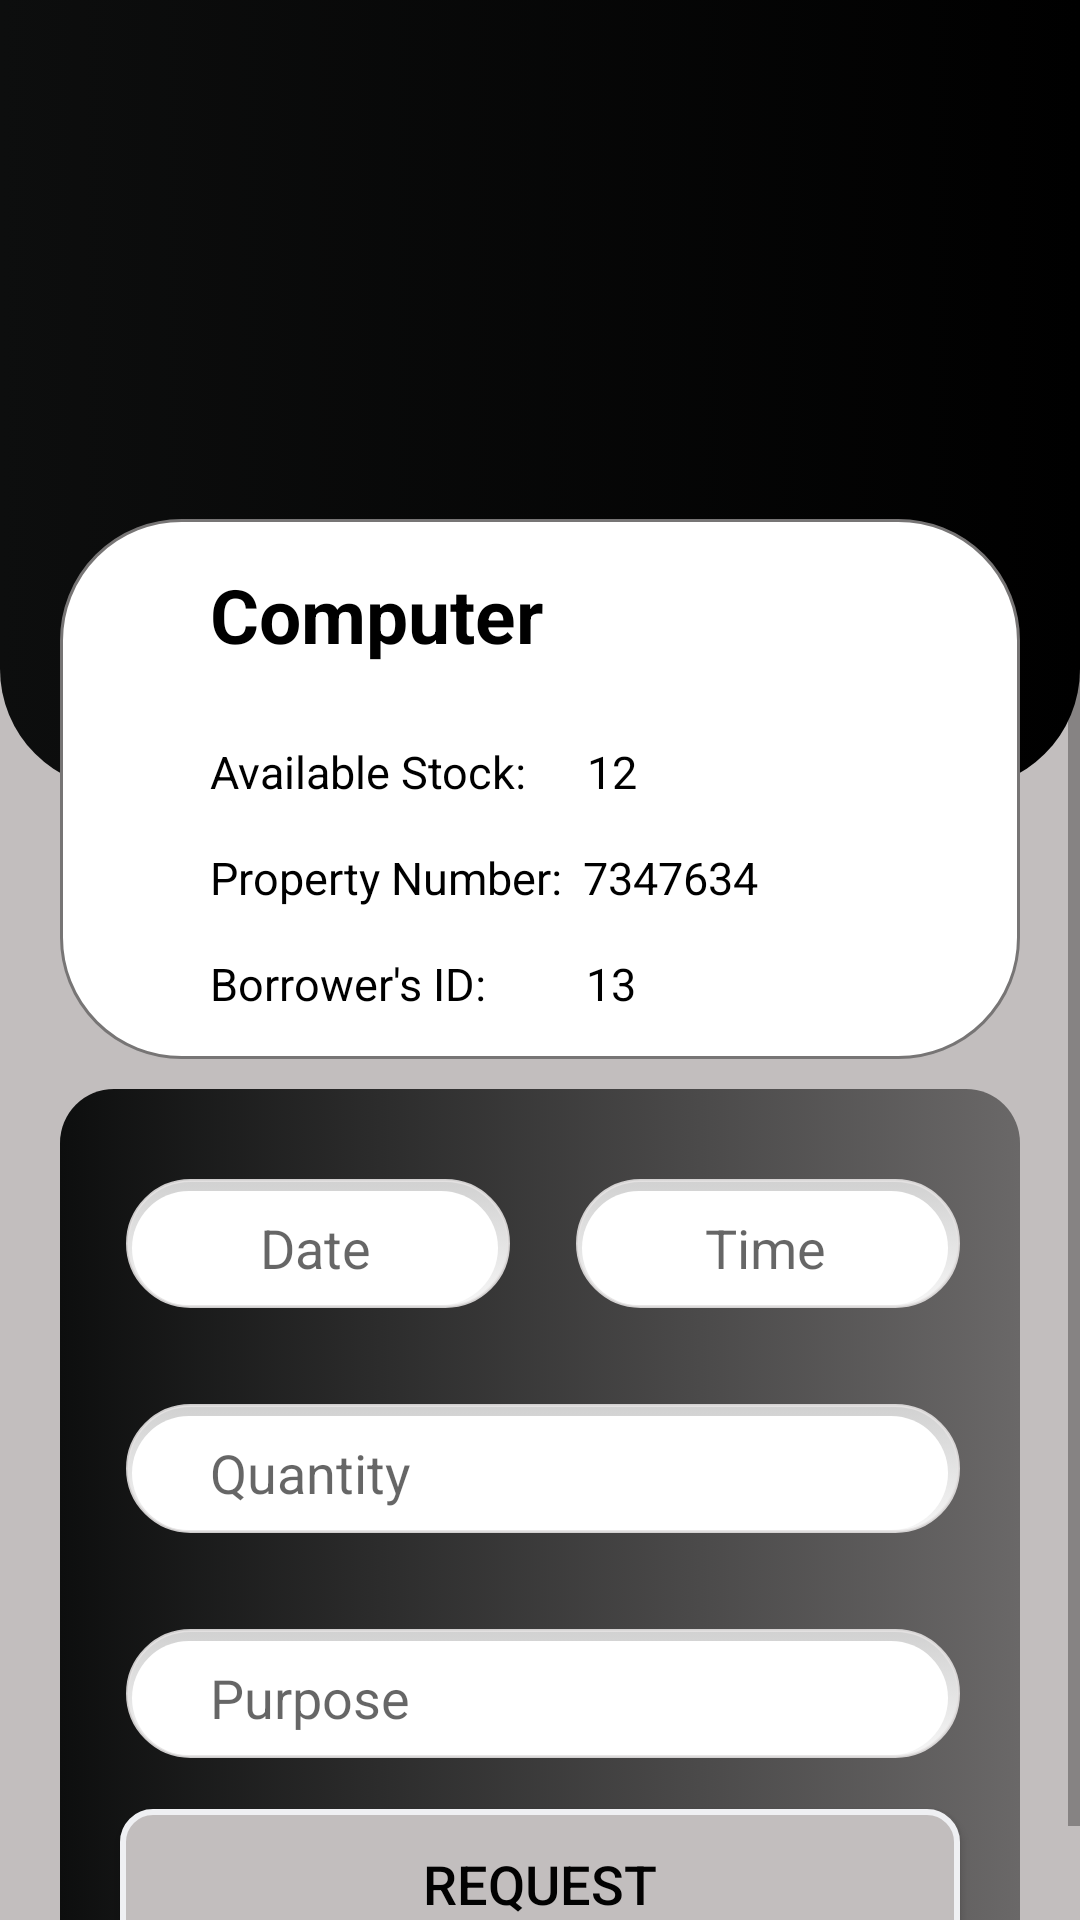

Layout XML and referenced resources for this Android screen:
<!-- AndroidManifest.xml: application theme Theme.BISU_InventoryQRcode -->
<!-- res/layout/details.xml -->
<?xml version="1.0" encoding="utf-8"?>
<androidx.constraintlayout.widget.ConstraintLayout xmlns:android="http://schemas.android.com/apk/res/android"
    xmlns:app="http://schemas.android.com/apk/res-auto"
    xmlns:tools="http://schemas.android.com/tools"
    android:layout_width="match_parent"
    android:layout_height="match_parent"
    android:background="#C2BEBE"
    tools:context=".UserDashboard">

    <ScrollView
        android:layout_width="match_parent"
        android:layout_height="match_parent" >

        <LinearLayout
            android:layout_width="match_parent"
            android:layout_height="wrap_content"
            android:orientation="vertical">

            <androidx.constraintlayout.widget.ConstraintLayout
                android:layout_width="match_parent"
                android:layout_height="wrap_content"
                android:paddingBottom="10dp">

                <ImageView
                    android:id="@+id/imageView8"
                    android:layout_width="0dp"
                    android:layout_height="0dp"
                    android:src="@drawable/top_background_gradient"
                    app:layout_constraintBottom_toBottomOf="@+id/imageView7"
                    app:layout_constraintEnd_toEndOf="parent"
                    app:layout_constraintStart_toStartOf="@+id/imageView7"
                    app:layout_constraintTop_toTopOf="@+id/imageView7" />

                <ImageView
                    android:id="@+id/imageView7"
                    android:layout_width="match_parent"
                    android:layout_height="263dp"
                    android:src="@drawable/top_background"
                    app:layout_constraintEnd_toEndOf="parent"
                    app:layout_constraintStart_toStartOf="parent"
                    app:layout_constraintTop_toTopOf="parent" />


                <LinearLayout
                    android:layout_width="match_parent"
                    android:layout_height="180dp"
                    android:layout_marginStart="20dp"
                    android:layout_marginEnd="20dp"
                    android:background="@drawable/viewpager"
                    android:elevation="4dp"
                    android:orientation="vertical"
                    app:layout_constraintBottom_toBottomOf="@+id/imageView8"
                    app:layout_constraintEnd_toEndOf="parent"
                    app:layout_constraintStart_toStartOf="parent"
                    app:layout_constraintTop_toBottomOf="@+id/imageView8">

                    <TextView
                        android:id="@+id/descrip"
                        android:layout_marginStart="50dp"
                        android:layout_width="wrap_content"
                        android:layout_height="wrap_content"
                        android:layout_weight="1"
                        android:layout_marginTop="15dp"
                        android:textSize="25dp"
                        android:textColor="@color/black"
                        android:textStyle="bold"
                        android:text="Computer" />

                    
                    <LinearLayout
                        android:layout_width="match_parent"
                        android:layout_height="wrap_content"
                        android:orientation="horizontal"
                        android:layout_marginStart="50dp"
                        android:layout_marginTop="15dp">

                        <TextView
                            android:id="@+id/textView14"
                            android:textSize="15dp"
                            android:textColor="@color/black"
                            android:layout_width="wrap_content"
                            android:layout_height="wrap_content"
                            android:text="Available Stock:" />

                        <TextView
                            android:id="@+id/stock"
                            android:textColor="@color/black"
                            android:layout_width="100dp"
                            android:layout_marginStart="20dp"
                        android:layout_height="wrap_content"
                        android:textSize="15dp"
                        android:text="12"
                        android:gravity="center_vertical"/>
                    </LinearLayout>

                    <LinearLayout
                        android:layout_width="match_parent"
                        android:layout_height="wrap_content"
                        android:orientation="horizontal"
                        android:layout_marginStart="50dp"
                        android:layout_marginTop="15dp">

                        <TextView
                            android:id="@+id/textView15"
                            android:textColor="@color/black"
                            android:layout_width="wrap_content"
                            android:layout_height="wrap_content"
                            android:textSize="15dp"
                            android:text="Property Number:" />

                        <TextView
                            android:id="@+id/propertyNumber"
                            android:textColor="@color/black"
                            android:layout_width="100dp"
                            android:layout_marginStart="7dp"
                        android:layout_height="wrap_content"
                        android:textSize="15dp"
                        android:text="7347634"
                        android:gravity="center_vertical"/>
                    </LinearLayout>

                    <LinearLayout
                        android:layout_width="match_parent"
                        android:layout_height="wrap_content"
                        android:orientation="horizontal"
                        android:layout_marginStart="50dp"
                        android:layout_marginTop="15dp"
                        android:layout_marginBottom="15dp">

                        <TextView
                            android:id="@+id/textView16"
                            android:textColor="@color/black"
                            android:layout_width="wrap_content"
                            android:layout_height="wrap_content"
                            android:textSize="15dp"
                            android:text="Borrower's ID:" />

                        <TextView
                            android:id="@+id/borrowers_id"
                            android:textColor="@color/black"
                            android:layout_width="100dp"
                        android:layout_height="wrap_content"
                        android:textSize="15dp"
                        android:text="13"
                            android:layout_marginStart="33dp"
                        android:gravity="center_vertical"/>

                    </LinearLayout>


                </LinearLayout>

            </androidx.constraintlayout.widget.ConstraintLayout>

            <LinearLayout
                android:layout_width="match_parent"
                android:layout_height="310dp"
                android:layout_marginStart="20dp"
                android:layout_marginEnd="20dp"
                android:background="@drawable/black_top_button"
                android:orientation="vertical">

                <LinearLayout
                    android:layout_width="match_parent"
                    android:layout_height="wrap_content"
                    android:orientation="horizontal"
                    android:layout_marginStart="20dp"
                    android:layout_marginEnd="20dp"
                    android:layout_marginTop="30dp">

                    <EditText
                        android:id="@+id/dateAcquired"
                        android:layout_width="0dp"
                        android:layout_weight="1"
                        android:layout_height="45dp"
                        android:layout_marginEnd="10dp"
                        android:background="@drawable/edittext"
                        android:ems="10"
                        android:inputType="text"
                        android:hint="Date"
                        android:gravity="center"/>

                    <EditText
                        android:id="@+id/time"
                        android:layout_width="0dp"
                        android:layout_weight="1"
                        android:layout_height="45dp"
                        android:layout_marginStart="10dp"
                        android:background="@drawable/edittext"
                        android:ems="10"
                        android:inputType="text"
                        android:hint="Time"
                        android:gravity="center"/>
                </LinearLayout>


                <EditText
                    android:id="@+id/quantity"
                    android:layout_width="match_parent"
                    android:layout_height="45dp"
                    android:layout_marginTop="30dp"
                    android:layout_marginStart="20dp"
                    android:layout_marginEnd="20dp"
                    android:background="@drawable/edittext"
                    android:ems="10"
                    android:inputType="text"
                    android:hint="Quantity"
                    android:paddingStart="30dp"/>

                <EditText
                    android:id="@+id/purpose"
                    android:layout_width="match_parent"
                    android:layout_height="45dp"
                    android:layout_marginTop="30dp"
                    android:layout_marginStart="20dp"
                    android:layout_marginEnd="20dp"
                    android:background="@drawable/edittext"
                    android:ems="10"
                    android:inputType="text"
                    android:hint="Purpose"
                    android:paddingStart="30dp"/>

                <androidx.appcompat.widget.AppCompatButton
                    android:id="@+id/request_button"
                    android:layout_width="match_parent"
                    android:layout_height="50dp"
                    android:layout_marginTop="15dp"
                    android:layout_marginStart="20dp"
                    android:background="@drawable/req_btn"
                    android:layout_marginEnd="20dp"
                    android:text="Request"
                    android:textSize="18sp"
                    android:textColor="#020202"/>

            </LinearLayout>


        </LinearLayout>
    </ScrollView>

</androidx.constraintlayout.widget.ConstraintLayout>
<!-- resources referenced by this layout -->
<resources>
  <color name="black">#FF000000</color>
  <!-- drawable black_top_button (drawable) -->
  <?xml version="1.0" encoding="utf-8"?>
  <selector xmlns:android="http://schemas.android.com/apk/res/android">
  <item>
      <shape android:shape="rectangle">
          <corners android:radius="18sp"/>
          <solid android:color="#000000"/>
          <gradient android:startColor="#0D0E0E" android:endColor="#6A6868" android:angle="0"/>
      </shape>
  </item>
  </selector>
  <!-- drawable edittext (drawable-v24) -->
  <?xml version="1.0" encoding="utf-8"?>
  <selector xmlns:android="http://schemas.android.com/apk/res/android">
      <item>
          <layer-list>
              <item android:bottom="2dp" android:left="2dp">
                  <shape>
                      <gradient android:angle="270"
                          android:endColor="#F6F6F6" android:startColor="#D1D1D1" />
                      <stroke android:width="1dp" android:color="#E1E6E4E4" />
                      <corners android:radius="26dp" />
                      <padding android:left="4dp"
                          android:right="4dp" android:top="4dp" android:bottom="3dp" />
                  </shape>
              </item>
              <item  android:bottom="0dp" android:top="0dp" android:left="0dp" android:right="0dp">
                  <shape>
                      <corners android:radius="24dp" />
                      <solid android:color="#FFFFFF" />
                  </shape>
              </item>
          </layer-list>
      </item>
  
  </selector>
  <!-- drawable req_btn (drawable) -->
  <?xml version="1.0" encoding="utf-8"?>
  <selector xmlns:android="http://schemas.android.com/apk/res/android">
      <item>
          <shape android:shape="rectangle">
              <solid android:color="#C2BEBE"/>
              <stroke android:color="@color/black_100" android:width="2dp"/>
              <corners android:radius="10dp"/>
          </shape>
      </item>
  </selector>
  <!-- drawable top_background_gradient (drawable) -->
  <?xml version="1.0" encoding="utf-8"?>
  <selector xmlns:android="http://schemas.android.com/apk/res/android">
  <item>
      <shape android:shape="rectangle">
          <corners android:bottomLeftRadius="40dp" android:bottomRightRadius="40dp"/>
          <gradient android:startColor="#0D0E0E" android:endColor="#000000" android:angle="0"/>
      </shape>
  </item>
  </selector>
  <!-- drawable viewpager (drawable-v24) -->
  <?xml version="1.0" encoding="utf-8"?>
  <shape xmlns:android="http://schemas.android.com/apk/res/android"
      android:shape="rectangle">
      <solid
          android:color="@color/white"/>
      <corners
          android:radius="40dp"/>
      <stroke
          android:color="#777575"
          android:width="1dp"/>
  </shape>
  <style name="Theme.BISU_InventoryQRcode" parent="Theme.MaterialComponents.DayNight.NoActionBar">
          
          <item name="colorPrimary">@color/black</item>
          <item name="colorPrimaryVariant">@color/black_800</item>
          <item name="colorOnPrimary">@color/white</item>
          
          <item name="colorSecondary">@color/Primary</item>
          <item name="colorSecondaryVariant">@color/purple_700</item>
          <item name="colorOnSecondary">@color/black_200</item>
          
          <item name="windowActionBarOverlay">true</item>
          
      </style>
  <color name="black_100">#eff0f3</color>
  <color name="white">#FFFFFFFF</color>
  <color name="black_800">#363739</color>
  <color name="Primary">#130041</color>
  <color name="purple_700">#FF3700B3</color>
  <color name="black_200">#e5e6e9</color>
</resources>
